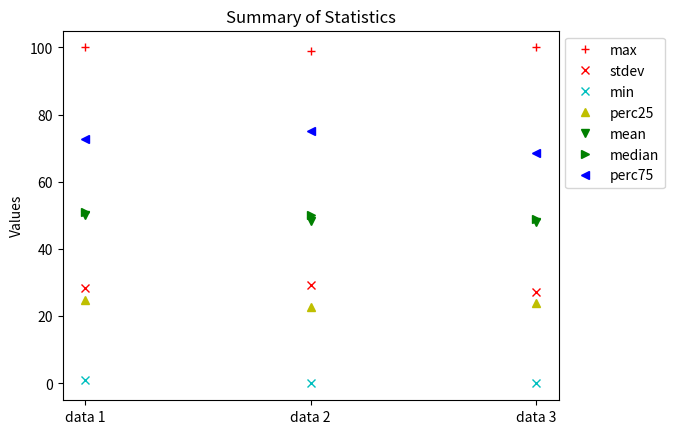
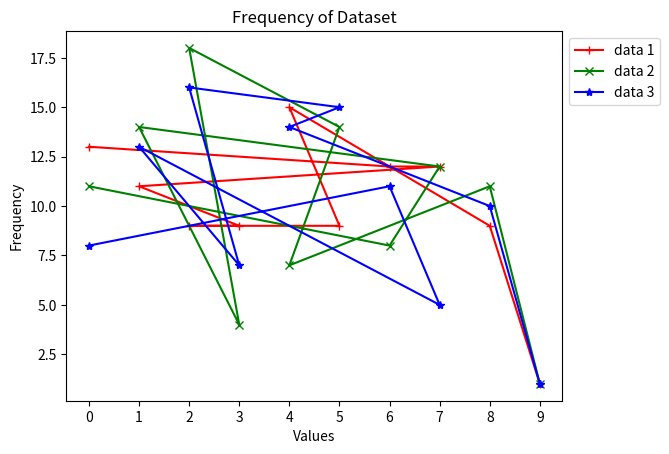

These figures' Python source, in order:
# -*- coding: utf-8 -*-
"""
CS299
HW2
[redacted]
"""
from pandas import Series, DataFrame
import pandas as pd
import numpy as np
import random
from functools import reduce
import statistics
import matplotlib.pyplot as plt
from matplotlib.axes import Axes
import collections

def summaryStatistics(listOfNums):
    
    maxVal = reduce(lambda a,b: max(a,b), listOfNums) #calculates the max
    minVal = reduce(lambda a,b: min(a,b), listOfNums) #calculates the min
    meanVal = statistics.mean(listOfNums) #calculates the mean using statistics.mean function
    stdev = statistics.stdev(listOfNums) #calculates standard deviation using statistics.stdev
    median = statistics.median(listOfNums) #calculates median
    npArray = np.array(listOfNums) #converts argument list into a numpy array
    perc75 = np.percentile(npArray, 75) #calculates 75th percentile of numpy array
    perc25 = np.percentile(npArray, 25) #calculates 25th percentile of numpy array
    
    # You can decide to return the following statistics either in a sequence 
    # type (i.e., list, tuple), or a key-value pair (i.e., dictionary)
    return {'max': maxVal, #returns all of the values
            'min': minVal, 
            'mean': meanVal, 
            'stdev': stdev,
            'median': median,
            'perc75': perc75,
            'perc25': perc25}
    
def scaleToDigits(listOfNums):
    minVal = reduce(lambda a,b: min(a,b), listOfNums) #finds the min 
    maxVal = reduce(lambda a,b: max(a,b), listOfNums) #finds the max
    newList = []; #creates empty list
    for i in range(len(listOfNums)): #for each item in the list
        newValue = (round((listOfNums[i] - minVal)/(maxVal - minVal),2))*9 
        #complete the formula, THEN multiply by 9 to scale it to [0,9]
        newList.append(int(newValue)) #add to the empty list
    return newList
#QUESTION 2

#creates 3 datasets of 100 random numbers from 0 to 100
list1 = [np.random.randint(0,101) for i in range(100)] 
list2 = [np.random.randint(0,101) for i in range(100)]
list3 = [np.random.randint(0,101) for i in range(100)]

#incorporates the STATISTICS of these lists into a dataframe
df = DataFrame({'data 1' : summaryStatistics(list1),
                'data 2' : summaryStatistics(list2),
                'data 3' : summaryStatistics(list3)})
df = df.T #transpose the frame to make the desired plot
fig = df.plot(xticks=range(3), style=['r+','cx','gv','rx','g>','b<', 'y^'], title='Summary of Statistics')
#draws up the plot with 3 xticks, the specified styles, and the title of the plot
#default kind of plot is line
handles, labels = plt.gca().get_legend_handles_labels()
order = [0,3,1,6,2,4,5]
plt.legend([handles[idx] for idx in order],[labels[idx] for idx in order], bbox_to_anchor=(1,1), loc=2) 
#the above adds legend to the top right corner outside the plot
#also specifies the column order in the legend
fig.set_ylabel('Values') #sets the y label as Values
#QUESTION 3

#scales the lists list1,list2,list3 and then counters the number of 
#occurrences of each number in a dictionary. These dictionaries are
#then stored into a dataframe
df2 = DataFrame({'data 1' : collections.Counter(scaleToDigits(list1)),
                 'data 2' : collections.Counter(scaleToDigits(list2)),
                 'data 3' : collections.Counter(scaleToDigits(list3))})
#draws up a line plot with 10 xticks, specified styles, and title
fig2 = df2.plot(xticks=range(10),style=['r+-','gx-','b*-'], title='Frequency of Dataset')
plt.legend(bbox_to_anchor=(1,1), loc=2) #changes location of legend
fig2.set_xlabel('Values') #makes x label as Values
fig2.set_ylabel('Frequency') #makes y label as Frequency 






